Dataset: images (GitHub, elbasri/ImagesClassificationArabicMobileNetV2). Classes: koskos, tajin, tomor.

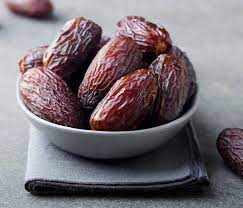
Label: tomor

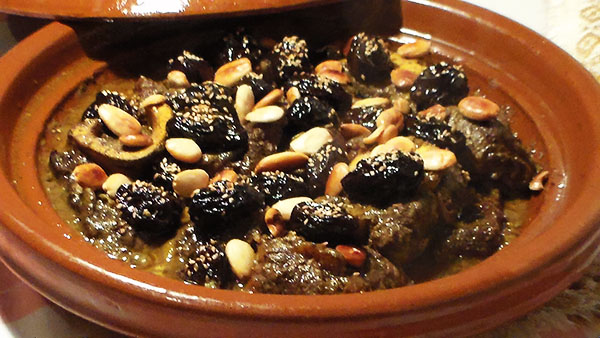
Label: tajin

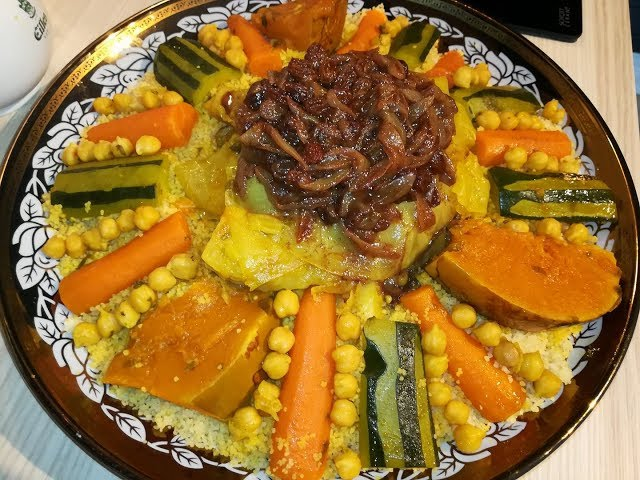
Label: koskos

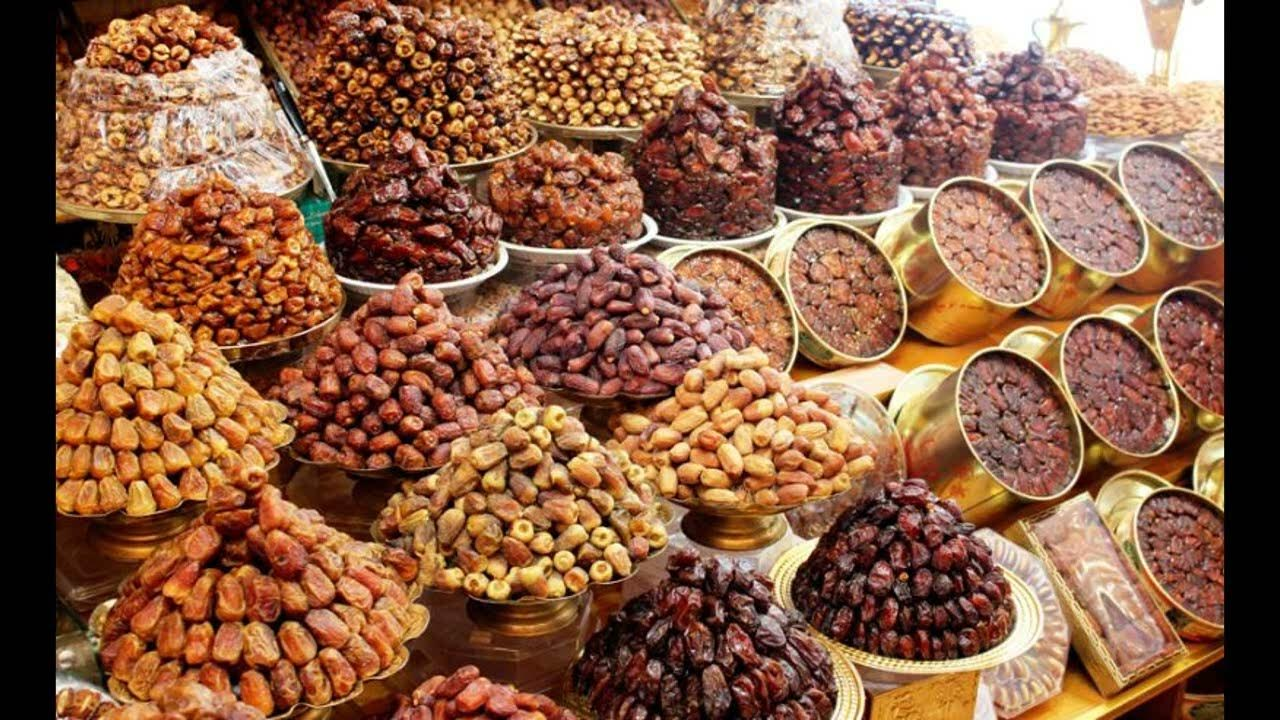
Label: tomor

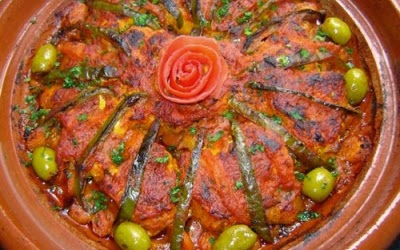
Label: tajin

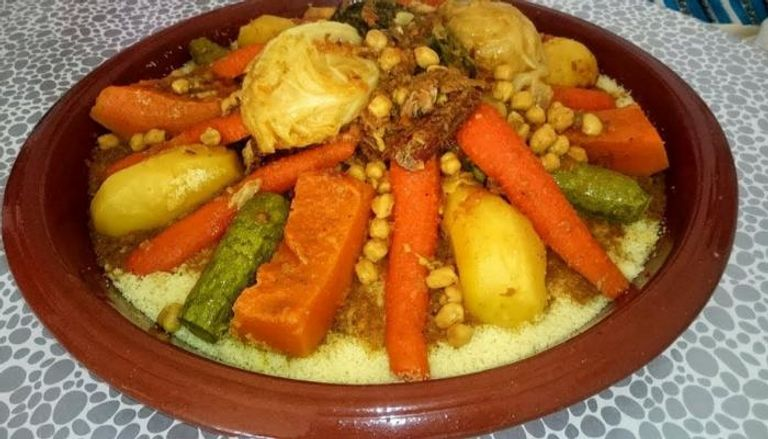
Label: koskos
